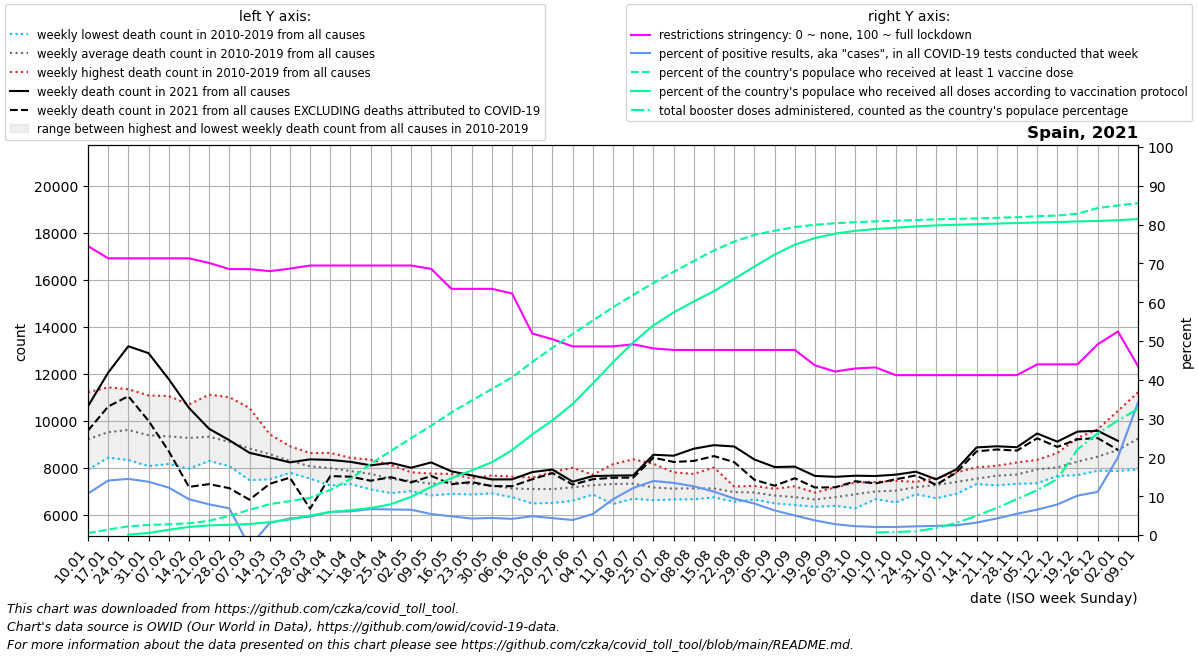

Values plotted in this chart, from the file beside it:
date, location, time_unit, time, deaths_2010_all_ages, deaths_2011_all_ages, deaths_2012_all_ages, deaths_2013_all_ages, deaths_2014_all_ages, deaths_2015_all_ages, deaths_2016_all_ages, deaths_2017_all_ages, deaths_2018_all_ages, deaths_2019_all_ages, deaths_2020_all_ages, deaths_2021_all_ages, deaths_2022_all_ages, new_deaths, new_cases_smoothed, new_tests_smoothed, positive_test_percent, stringency_index, people_vaccinated, people_fully_vaccinated
2021-01-10, Spain, weekly, 1, 8205, 8886, 8698, 7914, 9049, 9605, 8658, 10726, 11204, 9127, 8710, 10607, , 1037, 100532, 931322, 10.7, 74.47, 223553, 
2021-01-17, Spain, weekly, 2, 8640, 8440, 9131, 8422, 9009, 10415, 8671, 11414, 10905, 10025, 9398, 12037, , 1440, 184805, 1315897, 14.04, 71.3, 655081, 
2021-01-24, Spain, weekly, 3, 8322, 8419, 9241, 8562, 9126, 10738, 8791, 11334, 10981, 10476, 9917, 13162, , 2127, 240188, 1662790, 14.46, 71.3, 1040903, 44584
2021-01-31, Spain, weekly, 4, 8063, 8699, 8936, 8328, 9061, 10625, 8491, 11068, 10324, 10141, 9954, 12867, , 2878, 250399, 1824325, 13.73, 71.3, 1214451, 244148
2021-02-07, Spain, weekly, 5, 8154, 8657, 9256, 8359, 8867, 11046, 8461, 10636, 9893, 9964, 9974, 11762, , 3067, 209982, 1716710, 12.23, 71.3, 1292473, 634607
2021-02-14, Spain, weekly, 6, 7954, 8684, 10064, 8320, 8996, 10682, 8556, 9660, 10015, 9686, 9192, 10540, , 3361, 132885, 1432512, 9.232, 71.3, 1411058, 973271
2021-02-21, Spain, weekly, 7, 8283, 8496, 11103, 8609, 8829, 10857, 8479, 9017, 10105, 9363, 8839, 9649, , 2354, 83303, 1054491, 7.901, 70.11, 1721945, 1156690
2021-02-28, Spain, weekly, 8, 8059, 8135, 10993, 8508, 8396, 10580, 8670, 8670, 9656, 9216, 8413, 9165, , 2041, 60152, 873033, 6.88, 68.52, 2297671, 1238933
2021-03-07, Spain, weekly, 9, 7471, 7822, 10535, 8472, 8252, 10058, 8645, 8371, 9599, 8920, 8379, 8628, , 1996, -24498, 813917, -3.011, 68.52, 3035732, 1330652
2021-03-14, Spain, weekly, 10, 7498, 7970, 9309, 8739, 8107, 9421, 8653, 8213, 9203, 8595, 8465, 8430, , 1120, 23870, 779240, 3.122, 67.99, 3713938, 1551708
2021-03-21, Spain, weekly, 11, 7778, 7851, 8907, 7947, 7813, 8785, 8811, 7906, 8862, 8205, 9481, 8222, , 652.0, 31858, 749261, 4.247, 68.65, 4085758, 1872880
2021-03-28, Spain, weekly, 12, 7568, 7529, 8088, 8131, 8034, 8379, 8291, 7875, 8616, 8027, 12843, 8350, , 2100, 37232, 782703, 4.74, 69.44, 4477903, 2364542
2021-04-04, Spain, weekly, 13, 7237, 7625, 8135, 7703, 7728, 8366, 8375, 7827, 8628, 8171, 19828, 8325, , 688.0, 43509, 732374, 5.988, 69.44, 5435985, 2753370
2021-04-11, Spain, weekly, 14, 7299, 7545, 7759, 7561, 7743, 8282, 7998, 7814, 8414, 8087, 20967, 8243, , 630.0, 45638, 752688, 6.091, 69.44, 6744669, 2995719
2021-04-18, Spain, weekly, 15, 7476, 7071, 7626, 7551, 7635, 7894, 7859, 7800, 8335, 8055, 17325, 8094, , 653.0, 59597, 891340, 6.686, 69.44, 8563193, 3250367
2021-04-25, Spain, weekly, 16, 7156, 6915, 7683, 7253, 7258, 7855, 7589, 7574, 8112, 7801, 13244, 8200, , 610.0, 59022, 895265, 6.594, 69.44, 10123178, 3708434
2021-05-02, Spain, weekly, 17, 7228, 7090, 7551, 7020, 6999, 7802, 7462, 7661, 7735, 7759, 10452, 7993, , 625.0, 58723, 901521, 6.514, 69.44, 11673444, 4601174
2021-05-09, Spain, weekly, 18, 6815, 6941, 7394, 7054, 7307, 7365, 7606, 7520, 7359, 7744, 9008, 8218, , 576.0, 45930, 847916, 5.413, 68.58, 13167427, 5807042
2021-05-16, Spain, weekly, 19, 6884, 6988, 7625, 7166, 7344, 7464, 7374, 7622, 7595, 7731, 8458, 7839, , 547.0, 39320, 815032, 4.822, 63.43, 14766737, 6846768
2021-05-23, Spain, weekly, 20, 7272, 6855, 7235, 7032, 7049, 7543, 7533, 7494, 7511, 7536, 7536, 7667, , 281.0, 32762, 772524, 4.24, 63.43, 16200318, 7783116
2021-05-30, Spain, weekly, 21, 7159, 7218, 6972, 6940, 6904, 7234, 7304, 7666, 7527, 7436, 7643, 7495, , 285.0, 32111, 728931, 4.406, 63.43, 17586857, 8764432
2021-06-06, Spain, weekly, 22, 7162, 6743, 7010, 6988, 6832, 7096, 7255, 7092, 7306, 7618, 7620, 7499, , 291.0, 29779, 715475, 4.162, 62.24, 18996341, 10226256
2021-06-13, Spain, weekly, 23, 6475, 6690, 6771, 7173, 7136, 7364, 7576, 7067, 7109, 7508, 7144, 7809, , 305.0, 32625, 675241, 4.842, 51.92, 20836977, 12118948
2021-06-20, Spain, weekly, 24, 6496, 6851, 6499, 7314, 7404, 7152, 7140, 7819, 7154, 7016, 6849, 7915, , 151.0, 28184, 646512, 4.352, 50.46, 22556974, 13813138
2021-06-27, Spain, weekly, 25, 6808, 7030, 6589, 6670, 7248, 6956, 7173, 7991, 7713, 7404, 7032, 7401, , 127.0, 24250, 626342, 3.872, 48.61, 24218896, 15785161
2021-07-04, Spain, weekly, 26, 7220, 7393, 7267, 6916, 6852, 7111, 7345, 7137, 7698, 7570, 7512, 7638, , 132.0, 41849, 763676, 5.41, 48.61, 25837589, 18257439
2021-07-11, Spain, weekly, 27, 7355, 6873, 6451, 7301, 6851, 8146, 7505, 7156, 7305, 8050, 7635, 7658, , 92.0, 92533, 999395, 9.227, 48.61, 27437020, 20802785
2021-07-18, Spain, weekly, 28, 7298, 6827, 6675, 7807, 6736, 8351, 7423, 7214, 7366, 7463, 7732, 7667, , 93.0, 146505, 1204862, 12.11, 49.14, 28926910, 23204054
2021-07-25, Spain, weekly, 29, 6888, 6618, 6612, 7063, 7065, 8164, 7377, 7259, 7186, 7301, 7562, 8546, , 125.0, 180535, 1295821, 13.93, 48.09, 30361050, 25256001
2021-08-01, Spain, weekly, 30, 6648, 6698, 6844, 6904, 7127, 7798, 7295, 7110, 7155, 7464, 7827, 8504, , 265.0, 172611, 1285483, 13.43, 47.69, 31706570, 26808281
2021-08-08, Spain, weekly, 31, 6651, 6892, 6742, 6795, 6867, 7349, 7425, 7596, 7731, 7136, 8589, 8803, , 520.0, 147559, 1174915, 12.56, 47.69, 33004029, 28138647
2021-08-15, Spain, weekly, 32, 6752, 6821, 6959, 6734, 6891, 7219, 7233, 7186, 8003, 7317, 8394, 8953, , 464.0, 112536, 1004683, 11.19, 47.69, 34283960, 29374876
2021-08-22, Spain, weekly, 33, 6545, 7051, 6842, 6771, 6724, 7075, 7102, 7118, 7194, 7128, 8170, 8897, , 666.0, 82513, 879194, 9.374, 47.69, 35346968, 30840297
2021-08-29, Spain, weekly, 34, 6822, 6887, 7157, 6757, 6643, 6801, 7184, 7219, 7015, 6920, 7886, 8344, , 864.0, 66277, 815396, 8.117, 47.69, 36151637, 32338055
2021-09-05, Spain, weekly, 35, 6557, 6635, 6536, 6477, 6995, 6954, 7100, 7013, 6927, 6898, 7954, 8023, , 795.0, 48175, 759557, 6.34, 47.69, 36659052, 33778909
2021-09-12, Spain, weekly, 36, 6410, 6605, 6652, 6418, 7057, 6603, 7203, 6680, 6906, 6904, 7777, 8040, , 495.0, 33494, 663074, 5.036, 47.69, 37093185, 34971926
2021-09-19, Spain, weekly, 37, 6329, 6690, 6524, 6376, 6687, 6660, 6641, 6730, 6834, 6939, 7998, 7645, , 493.0, 23941, 634807, 3.773, 43.72, 37371958, 35773625
2021-09-26, Spain, weekly, 38, 6486, 6371, 6644, 6465, 6626, 6617, 6956, 7091, 7153, 6996, 8168, 7607, , 446.0, 18143, 652254, 2.783, 42.13, 37555178, 36299527
2021-10-03, Spain, weekly, 39, 6655, 6756, 6268, 6907, 6508, 6898, 7036, 7367, 7230, 7027, 8064, 7653, , 234.0, 15248, 670134, 2.275, 42.92, 37690022, 36644048
2021-10-10, Spain, weekly, 40, 6942, 6900, 6662, 6939, 6930, 6813, 7072, 7388, 7210, 6978, 8188, 7641, , 315.0, 12790, 615233, 2.08, 43.19, 37782774, 36859666
2021-10-17, Spain, weekly, 41, 6682, 7089, 6845, 6520, 6987, 7055, 7036, 7234, 7437, 7312, 8593, 7698, , 196.0, 10876, 521921, 2.084, 41.2, 37860051, 37016023
2021-10-24, Spain, weekly, 42, 7074, 7141, 6867, 6960, 7265, 7119, 7185, 7392, 7350, 7314, 8594, 7825, , 158.0, 12988, 579731, 2.24, 41.2, 37944787, 37176170
2021-10-31, Spain, weekly, 43, 7305, 7308, 6696, 7017, 7322, 7267, 7512, 7308, 7327, 7543, 9470, 7501, , 236.0, 13436, 568167, 2.365, 41.2, 38022381, 37295906
2021-11-07, Spain, weekly, 44, 7292, 7434, 7350, 6883, 7287, 7392, 7244, 7511, 7794, 7698, 9596, 7923, , 136.0, 13067, 521328, 2.501, 41.2, 38078508, 37370464
2021-11-14, Spain, weekly, 45, 7299, 7408, 7366, 7366, 7333, 7412, 7775, 7632, 8012, 7677, 10316, 8857, , 169.0, 20009, 624312, 3.202, 41.2, 38139315, 37443244
2021-11-21, Spain, weekly, 46, 7354, 7407, 7422, 7246, 7604, 7325, 8076, 8063, 7999, 8036, 10030, 8906, , 137.0, 30690, 718271, 4.263, 41.2, 38205815, 37515817
2021-11-28, Spain, weekly, 47, 7531, 7320, 7308, 7474, 7628, 7397, 8090, 8169, 7932, 8217, 9695, 8866, , 145.0, 46301, 845107, 5.468, 41.2, 38281602, 37577188
2021-12-05, Spain, weekly, 48, 7752, 7654, 7333, 8066, 7729, 7849, 8321, 8257, 7929, 8328, 9534, 9450, , 204.0, 66441, 1015162, 6.539, 43.98, 38395703, 37647320
2021-12-12, Spain, weekly, 49, 7782, 7816, 7747, 8183, 7645, 8080, 8124, 8620, 8051, 8021, 9541, 9103, , 222.0, 78486, 998695, 7.872, 43.98, 38482245, 37698767
2021-12-19, Spain, weekly, 50, 7681, 8006, 8137, 8142, 7990, 8032, 8612, 9262, 8312, 8340, 9534, 9530, , 327.0, 149688, 1481855, 10.14, 43.98, 38704678, 37771991
2021-12-26, Spain, weekly, 51, 7917, 8380, 7866, 8459, 8245, 8342, 8980, 9628, 8427, 8393, 9287, 9564, , 311.0, 249896, 2246005, 11.13, 49.14, 39380583, 37832646
2022-01-02, Spain, weekly, 52, 8499, 8724, 7857, 8572, 8535, 8031, 9855, 10412, 8650, 8333, 9015, 9137, , 386.0, 519936, 2602137, 20, 52.45, 39695278, 37920025
2022-01-09, Spain, weekly, 1, 8886, 8698, 7914, 9049, 9605, 8344, 10726, 11204, 9127, 8710, 9367, , , 529.0, 787927, 2315558, 34.2, 43.52, 39976765, 38054071
